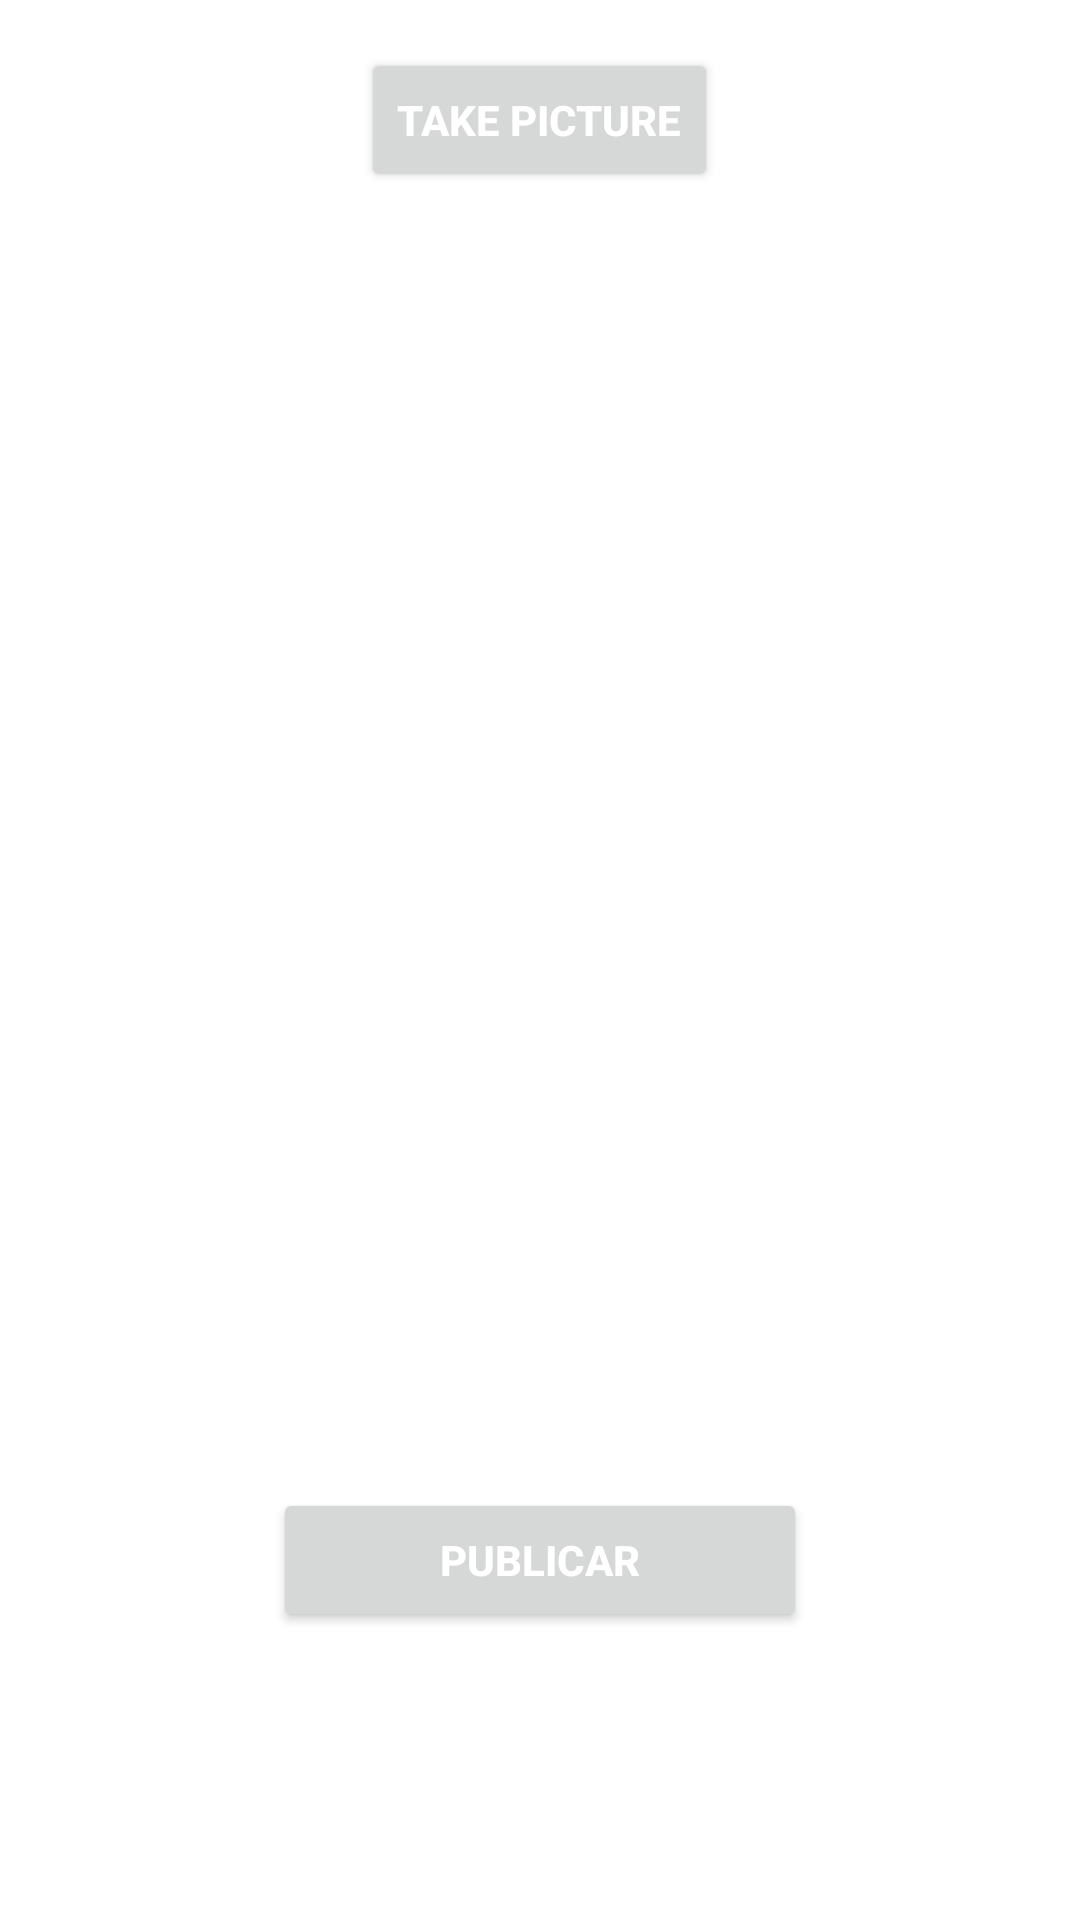

Produce the Android XML layout that renders to this screen, including the resource entries it uses.
<!-- AndroidManifest.xml: application theme Theme.Confirming -->
<!-- res/layout/activity_tomar_foto.xml -->
<?xml version="1.0" encoding="utf-8"?>
<LinearLayout xmlns:android="http://schemas.android.com/apk/res/android"
    xmlns:app="http://schemas.android.com/apk/res-auto"
    xmlns:tools="http://schemas.android.com/tools"
    android:layout_width="match_parent"
    android:layout_height="match_parent"
    android:orientation="vertical"
    tools:context=".ui.Publicar.TomarFotoActivity">

    <Button
        android:id="@+id/btnTakePicture2"
        android:layout_width="wrap_content"
        android:layout_height="wrap_content"
        android:layout_gravity="center_horizontal"
        android:layout_marginTop="16dp"
        android:text="Take Picture"
        android:textColor="#FFFFFF"
        android:textStyle="bold" />

    <ImageView
        android:id="@+id/imageView"
        android:layout_width="match_parent"
        android:layout_height="400dp"
        android:layout_marginTop="16dp"
        android:src="@mipmap/ic_launcher" />

    <Button
        android:id="@+id/btnPublicar"
        android:layout_width="178dp"
        android:layout_height="wrap_content"
        android:layout_gravity="center_horizontal"
        android:layout_marginTop="16dp"
        android:text="Publicar"
        android:textColor="#FFFFFF"
        android:textStyle="bold" />

</LinearLayout>
<!-- resources referenced by this layout -->
<resources>
  <style name="Theme.Confirming" parent="Theme.MaterialComponents.DayNight.DarkActionBar">
          
          <item name="colorPrimary">@color/purple_500</item>
          <item name="colorPrimaryVariant">@color/purple_700</item>
          <item name="colorOnPrimary">@color/black</item>
          
          <item name="colorSecondary">@color/teal_200</item>
          <item name="colorSecondaryVariant">@color/teal_700</item>
          <item name="colorOnSecondary">@color/black</item>
          
          <item name="android:statusBarColor" tools:targetApi="l">?attr/colorPrimaryVariant</item>
          
      </style>
  <color name="purple_500">#FF0C62CB</color>
  <color name="purple_700">#24626E</color>
  <color name="black">#FF000000</color>
  <color name="teal_200">#FF000000</color>
  <color name="teal_700">#FF018786</color>
</resources>
